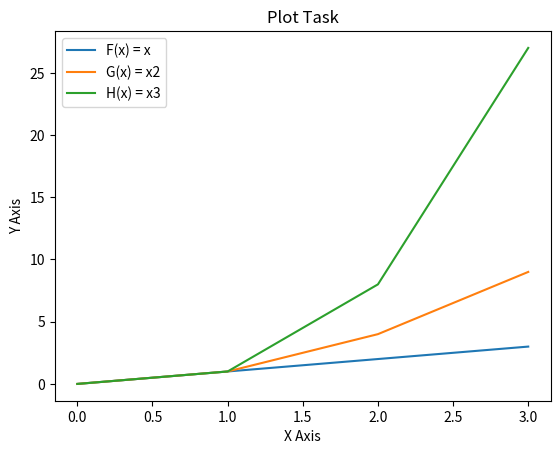

This chart was generated by the following Python code:
# This is a program that will plot f(x)=x, g(x)=x2 and h(x)=x3 in the range [0, 4] on the one set of axes.
# Author: Sean Elliott 

import numpy as np
import matplotlib.pyplot as plt

# we start the program by importing numpy and matplotlib to the program so that they can be used to create the plot.

points = np.array(range (0,4))

# we then use numpy arrange the range within which the points thta we plot will fall into.
# The below equations are the 3 designated values that we will plot.

fpoints = points
# is our starting value as set out by the instructions for the program.
gpoints = points * points 
# in order to plot the second value we must get the answer for x squared. in order to get x squared - we multiply the original range by itsself.               
hpoints = points * points * points
# as with x squared - x cubed must be multiplied by itsself 3 times. This gives us our thrid and final value.

plt.plot(fpoints, label = "F(x) = x") 
plt.plot(gpoints, label = "G(x) = x2")
plt.plot(hpoints, label = "H(x) = x3")
# In order to make the plot look more presentable I have added the labels for each point - f,g and h above. This will also feed information to the legend. Each label also has a description
# of what value is being plotted.

plt.title("Plot Task")
# This line is the 'Title' of the program. 

plt.xlabel("X Axis") 
plt.ylabel("Y Axis")  
# The two lines above clearly label each axes - X and Y.  
                  
plt.legend()
# This will allow Matplotlib to print the legend - further clarifying which point is which - f,g and h.

plt.show()
# we run this finally to show the end product.


